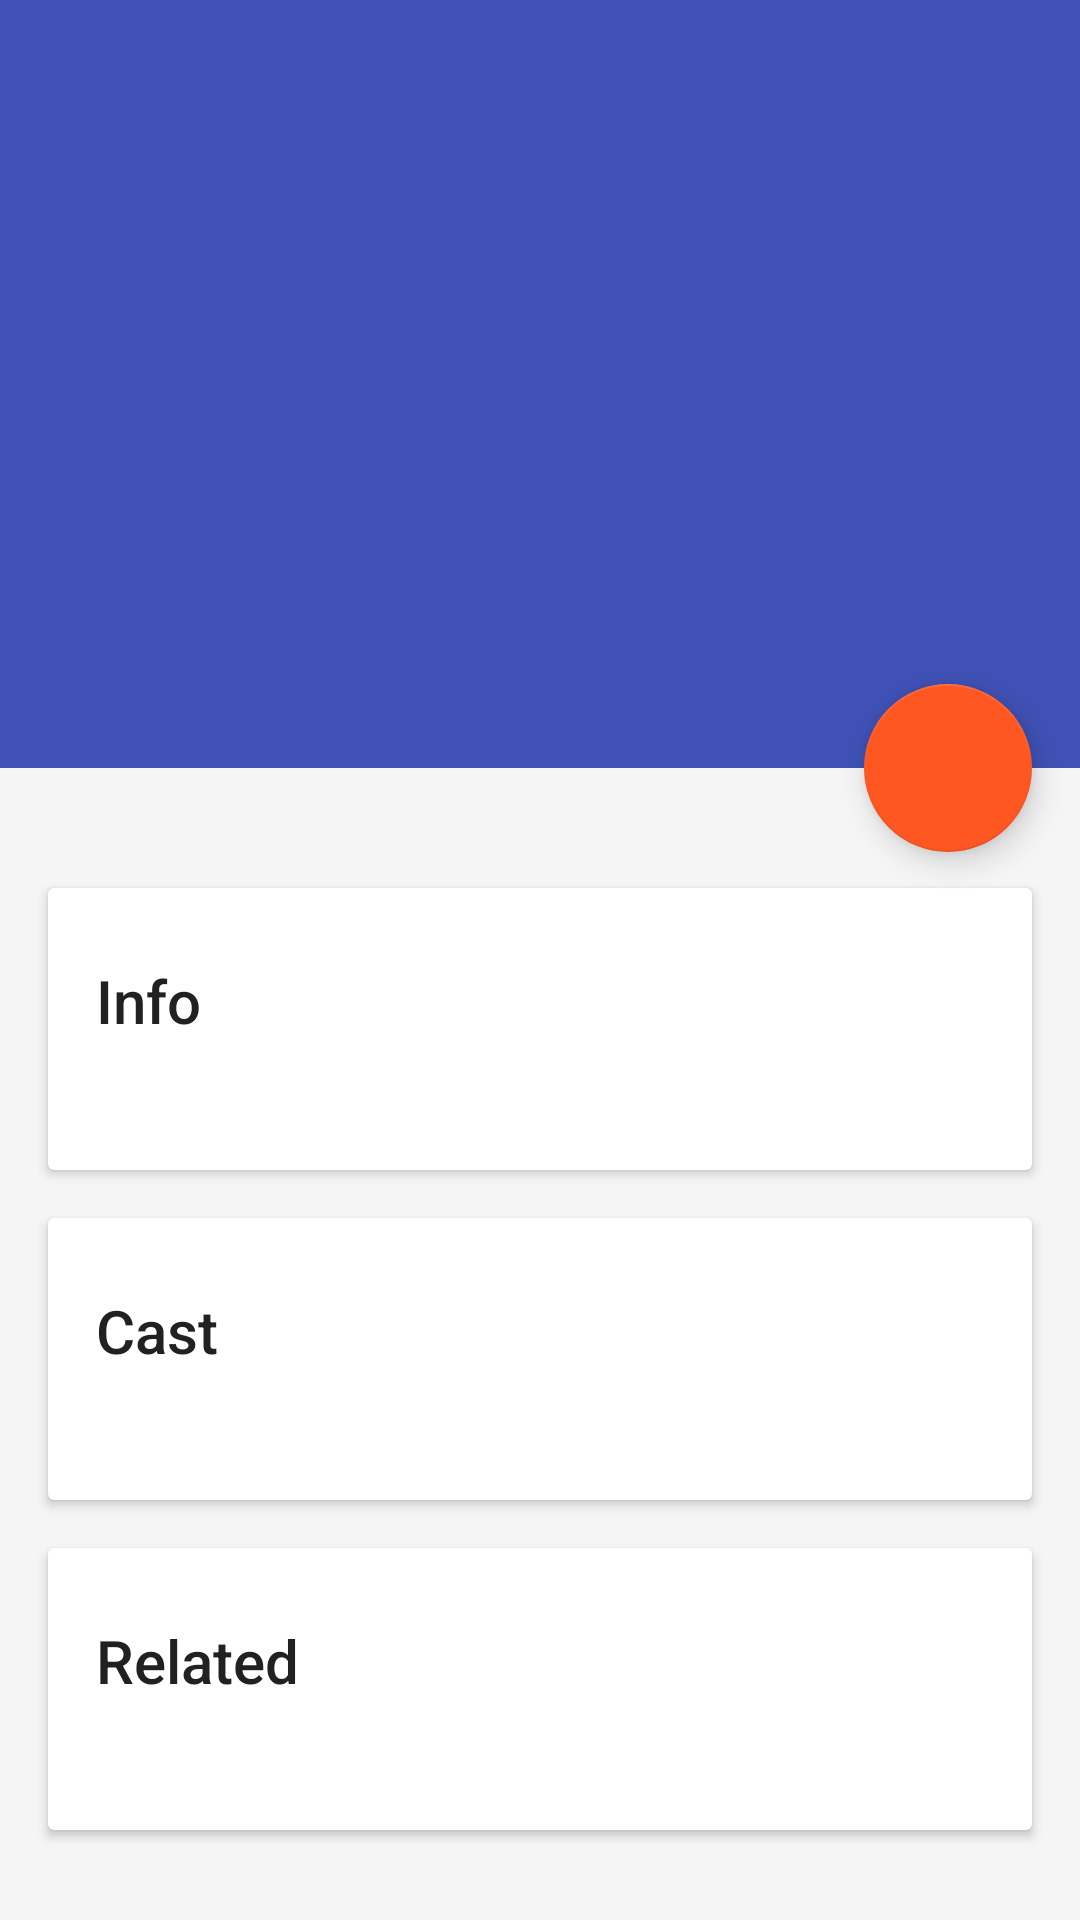

Write the Android layout XML for this screen, with the resource values it uses.
<!-- AndroidManifest.xml: application theme Theme.RottenTomatoes -->
<!-- res/layout/activity_box_office_movie_detail.xml -->
<?xml version="1.0" encoding="utf-8"?>
<android.support.design.widget.CoordinatorLayout xmlns:android="http://schemas.android.com/apk/res/android"
    xmlns:app="http://schemas.android.com/apk/res-auto"
    android:id="@+id/main_content"
    android:layout_width="match_parent"
    android:layout_height="match_parent"
    android:fitsSystemWindows="true">

    <android.support.design.widget.AppBarLayout
        android:id="@+id/appbar"
        android:layout_width="match_parent"
        android:layout_height="@dimen/detail_backdrop_height"
        android:theme="@style/ThemeOverlay.AppCompat.Dark.ActionBar"
        android:fitsSystemWindows="true">

        <android.support.design.widget.CollapsingToolbarLayout
            android:id="@+id/collapsing_toolbar"
            android:layout_width="match_parent"
            android:layout_height="match_parent"
            app:layout_scrollFlags="scroll|exitUntilCollapsed"
            android:fitsSystemWindows="true"
            app:contentScrim="?attr/colorPrimary"
            app:expandedTitleMarginStart="48dp"
            app:expandedTitleMarginEnd="64dp">

            <ImageView
                android:id="@+id/backdrop"
                android:layout_width="match_parent"
                android:layout_height="match_parent"
                android:scaleType="fitXY"
                android:fitsSystemWindows="true"
                app:layout_collapseMode="parallax" />

            <android.support.v7.widget.Toolbar
                android:id="@+id/toolbar"
                android:layout_width="match_parent"
                android:layout_height="?attr/actionBarSize"
                app:popupTheme="@style/ThemeOverlay.AppCompat.Light"
                app:layout_collapseMode="pin" />

        </android.support.design.widget.CollapsingToolbarLayout>

    </android.support.design.widget.AppBarLayout>

    <android.support.v4.widget.NestedScrollView
        android:layout_width="match_parent"
        android:layout_height="match_parent"
        app:layout_behavior="@string/appbar_scrolling_view_behavior">

        <LinearLayout
            android:layout_width="match_parent"
            android:layout_height="match_parent"
            android:orientation="vertical"
            android:paddingTop="24dp">

            <android.support.v7.widget.CardView
                android:layout_width="match_parent"
                android:layout_height="wrap_content"
                android:layout_margin="@dimen/card_margin">

                <LinearLayout
                    style="@style/Widget.CardContent"
                    android:layout_width="match_parent"
                    android:layout_height="wrap_content">

                    <TextView
                        android:id="@+id/tvMovieName"
                        android:layout_width="match_parent"
                        android:layout_height="wrap_content"
                        android:text="Info"
                        android:textAppearance="@style/TextAppearance.AppCompat.Title" />

                    <TextView
                        android:id="@+id/tvMovieInfo"
                        android:layout_width="match_parent"
                        android:layout_height="wrap_content"  />

                </LinearLayout>

            </android.support.v7.widget.CardView>

            <android.support.v7.widget.CardView
                android:layout_width="match_parent"
                android:layout_height="wrap_content"
                android:layout_marginBottom="@dimen/card_margin"
                android:layout_marginLeft="@dimen/card_margin"
                android:layout_marginRight="@dimen/card_margin">

                <LinearLayout
                    style="@style/Widget.CardContent"
                    android:layout_width="match_parent"
                    android:layout_height="wrap_content">

                    <TextView
                        android:layout_width="match_parent"
                        android:layout_height="wrap_content"
                        android:text="Cast"
                        android:textAppearance="@style/TextAppearance.AppCompat.Title" />

                    <TextView
                        android:id="@+id/tvMovieCast"
                        android:layout_width="match_parent"
                        android:layout_height="wrap_content" />

                </LinearLayout>

            </android.support.v7.widget.CardView>

            <android.support.v7.widget.CardView
                android:layout_width="match_parent"
                android:layout_height="wrap_content"
                android:layout_marginBottom="@dimen/card_margin"
                android:layout_marginLeft="@dimen/card_margin"
                android:layout_marginRight="@dimen/card_margin">

                <LinearLayout
                    style="@style/Widget.CardContent"
                    android:layout_width="match_parent"
                    android:layout_height="wrap_content">

                    <TextView
                        android:layout_width="match_parent"
                        android:layout_height="wrap_content"
                        android:text="Related"
                        android:textAppearance="@style/TextAppearance.AppCompat.Title" />

                    <TextView
                        android:id="@+id/tvRelatedInfo"
                        android:layout_width="match_parent"
                        android:layout_height="wrap_content" />

                </LinearLayout>

            </android.support.v7.widget.CardView>

        </LinearLayout>

    </android.support.v4.widget.NestedScrollView>

    <android.support.design.widget.FloatingActionButton
        android:layout_height="wrap_content"
        android:layout_width="wrap_content"
        app:layout_anchor="@id/appbar"
        app:layout_anchorGravity="bottom|right|end"
        android:src="@mipmap/ic_share"
        android:layout_margin="@dimen/fab_margin"
        android:clickable="true"/>

</android.support.design.widget.CoordinatorLayout>
<!-- resources referenced by this layout -->
<resources>
  <dimen name="card_margin">16dp</dimen>
  <dimen name="detail_backdrop_height">256dp</dimen>
  <dimen name="fab_margin">16dp</dimen>
  <style name="Widget.CardContent" parent="android:Widget">
          <item name="android:paddingLeft">16dp</item>
          <item name="android:paddingRight">16dp</item>
          <item name="android:paddingTop">24dp</item>
          <item name="android:paddingBottom">24dp</item>
          <item name="android:orientation">vertical</item>
      </style>
  <style name="Theme.RottenTomatoes" parent="Base.Theme.RottenTomatoes" />
  <style name="Base.Theme.RottenTomatoes" parent="Theme.AppCompat.Light.NoActionBar">
          <item name="colorPrimaryDark">#303F9F</item>
          <item name="colorPrimary">#3F51B5</item>
          <item name="colorAccent">#FF5722</item>
          <item name="android:textColorPrimary">@color/textColorPrimary</item>
          <item name="android:textColorSecondary">@color/textColorSecondary</item>
          <item name="android:divider">#B6B6B6</item>
          <item name="android:windowBackground">@color/window_background</item>
      </style>
  <color name="textColorPrimary">#212121</color>
  <color name="textColorSecondary">#727272</color>
  <color name="window_background">#FFF5F5F5</color>
</resources>
